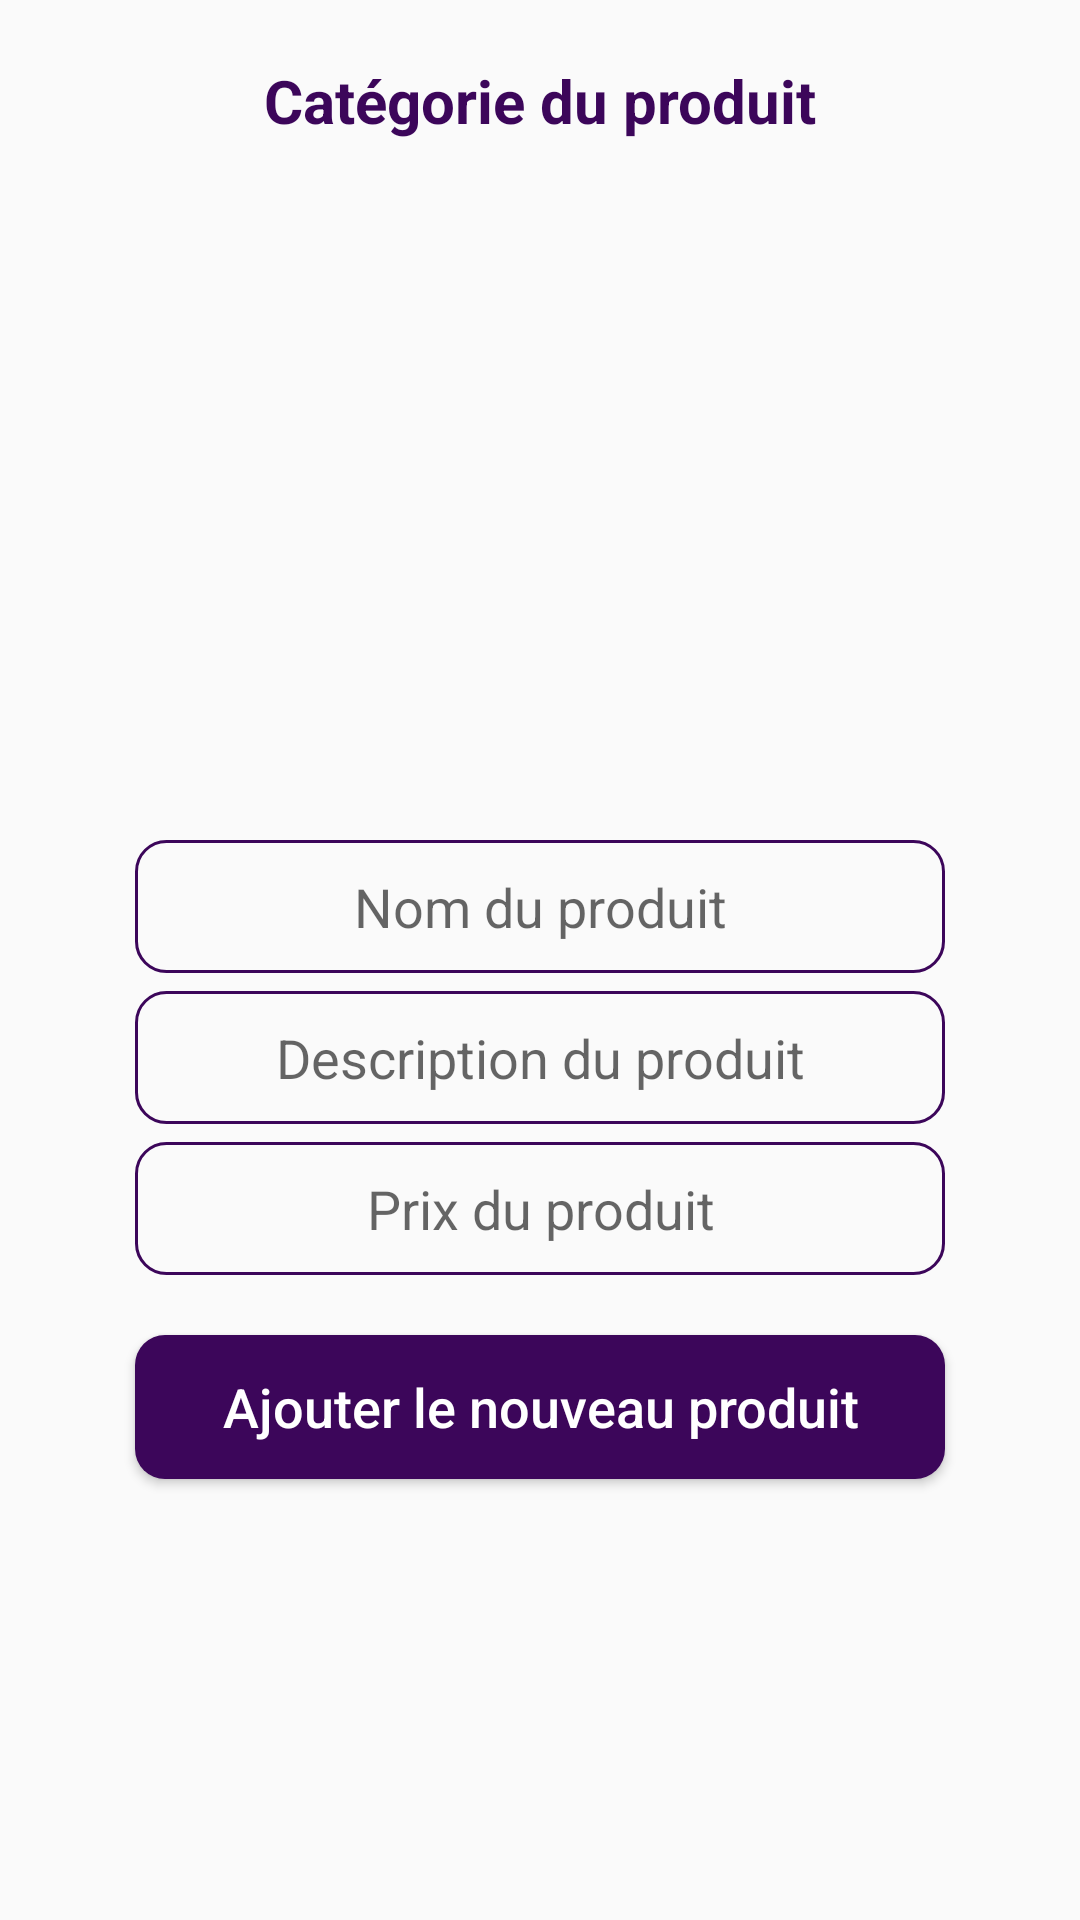

This screen was rendered from an Android layout file. Write that file and the resources it references.
<!-- AndroidManifest.xml: application theme AppTheme -->
<!-- res/layout/activity_seller_add_new_product.xml -->
<?xml version="1.0" encoding="utf-8"?>
<RelativeLayout
    xmlns:android="http://schemas.android.com/apk/res/android"
    xmlns:tools="http://schemas.android.com/tools"
    android:layout_width="match_parent"
    android:layout_height="match_parent"
    tools:context=".Sellers.SellerAddNewProductActivity">


    <TextView
        android:id="@+id/category_selected"
        android:layout_width="match_parent"
        android:layout_height="30dp"
        android:text="Catégorie du produit"
        android:textStyle="bold"
        android:textSize="20sp"
        android:textColor="@color/colorPrimaryDark"
        android:textAlignment="center"
        android:layout_marginTop="20dp"/>

    <ImageView
        android:id="@+id/select_product_image"
        android:layout_width="300dp"
        android:layout_height="200dp"
        android:layout_below="@id/category_selected"
        android:cropToPadding="false"
        android:scaleType="centerCrop"
        android:src="@drawable/photo_camera_icon"
        android:layout_centerHorizontal="true"
        android:layout_marginTop="10dp"
        android:padding="10dp"/>


    <EditText
        android:id="@+id/product_name"
        android:layout_width="match_parent"
        android:layout_height="wrap_content"
        android:layout_below="@+id/select_product_image"
        android:inputType="text"
        android:layout_marginTop="20dp"
        android:padding="10dp"
        android:hint="Nom du produit"
        android:textAlignment="center"
        android:layout_marginLeft="45dp"
        android:layout_marginRight="45dp"
        android:background="@drawable/input_design"
        />


    <EditText
        android:id="@+id/product_description"
        android:layout_width="match_parent"
        android:layout_height="wrap_content"
        android:layout_below="@+id/product_name"
        android:inputType="text"
        android:layout_marginTop="6dp"
        android:padding="10dp"
        android:hint="Description du produit"
        android:textAlignment="center"
        android:layout_marginLeft="45dp"
        android:layout_marginRight="45dp"
        android:background="@drawable/input_design"
        />


    <EditText
        android:id="@+id/product_price"
        android:layout_width="match_parent"
        android:layout_height="wrap_content"
        android:layout_below="@+id/product_description"
        android:inputType="number"
        android:layout_marginTop="6dp"
        android:padding="10dp"
        android:hint="Prix du produit"
        android:textAlignment="center"
        android:layout_marginLeft="45dp"
        android:layout_marginRight="45dp"
        android:background="@drawable/input_design"
        />


    <Button
        android:id="@+id/add_new_product"
        android:layout_width="match_parent"
        android:layout_height="wrap_content"
        android:layout_below="@+id/product_price"
        android:text="Ajouter le nouveau produit"
        android:textAlignment="center"
        android:layout_marginLeft="45dp"
        android:layout_marginRight="45dp"
        android:padding="10dp"
        android:layout_marginTop="20dp"
        android:textSize="18sp"
        android:textAllCaps="false"
        android:textColor="@android:color/white"
        android:background="@drawable/buttons"
        />

</RelativeLayout>
<!-- resources referenced by this layout -->
<resources>
  <color name="colorPrimaryDark">#3C065A</color>
  <!-- drawable buttons (drawable) -->
  <?xml version="1.0" encoding="utf-8"?>
  <shape xmlns:android="http://schemas.android.com/apk/res/android">
  
      <solid
          android:color="@color/colorPrimaryDark">
  
      </solid>
  
      <corners
          android:radius="10dp">
  
      </corners>
  
  </shape>
  <!-- drawable input_design (drawable) -->
  <?xml version="1.0" encoding="utf-8"?>
  <shape xmlns:android="http://schemas.android.com/apk/res/android">
  
      <stroke
          android:color="@color/colorPrimaryDark"
          android:width="1dp">
      </stroke>
  
      <corners
          android:radius="10dp"></corners>
  
  </shape>
  <style name="AppTheme" parent="Theme.AppCompat.Light.NoActionBar">
          
          <item name="colorPrimary">@color/colorPrimaryDark</item>
          <item name="colorPrimaryDark">@color/colorPrimaryDark</item>
          <item name="colorAccent">@color/colorAccent</item>
      </style>
  <color name="colorAccent">#D81B60</color>
</resources>
